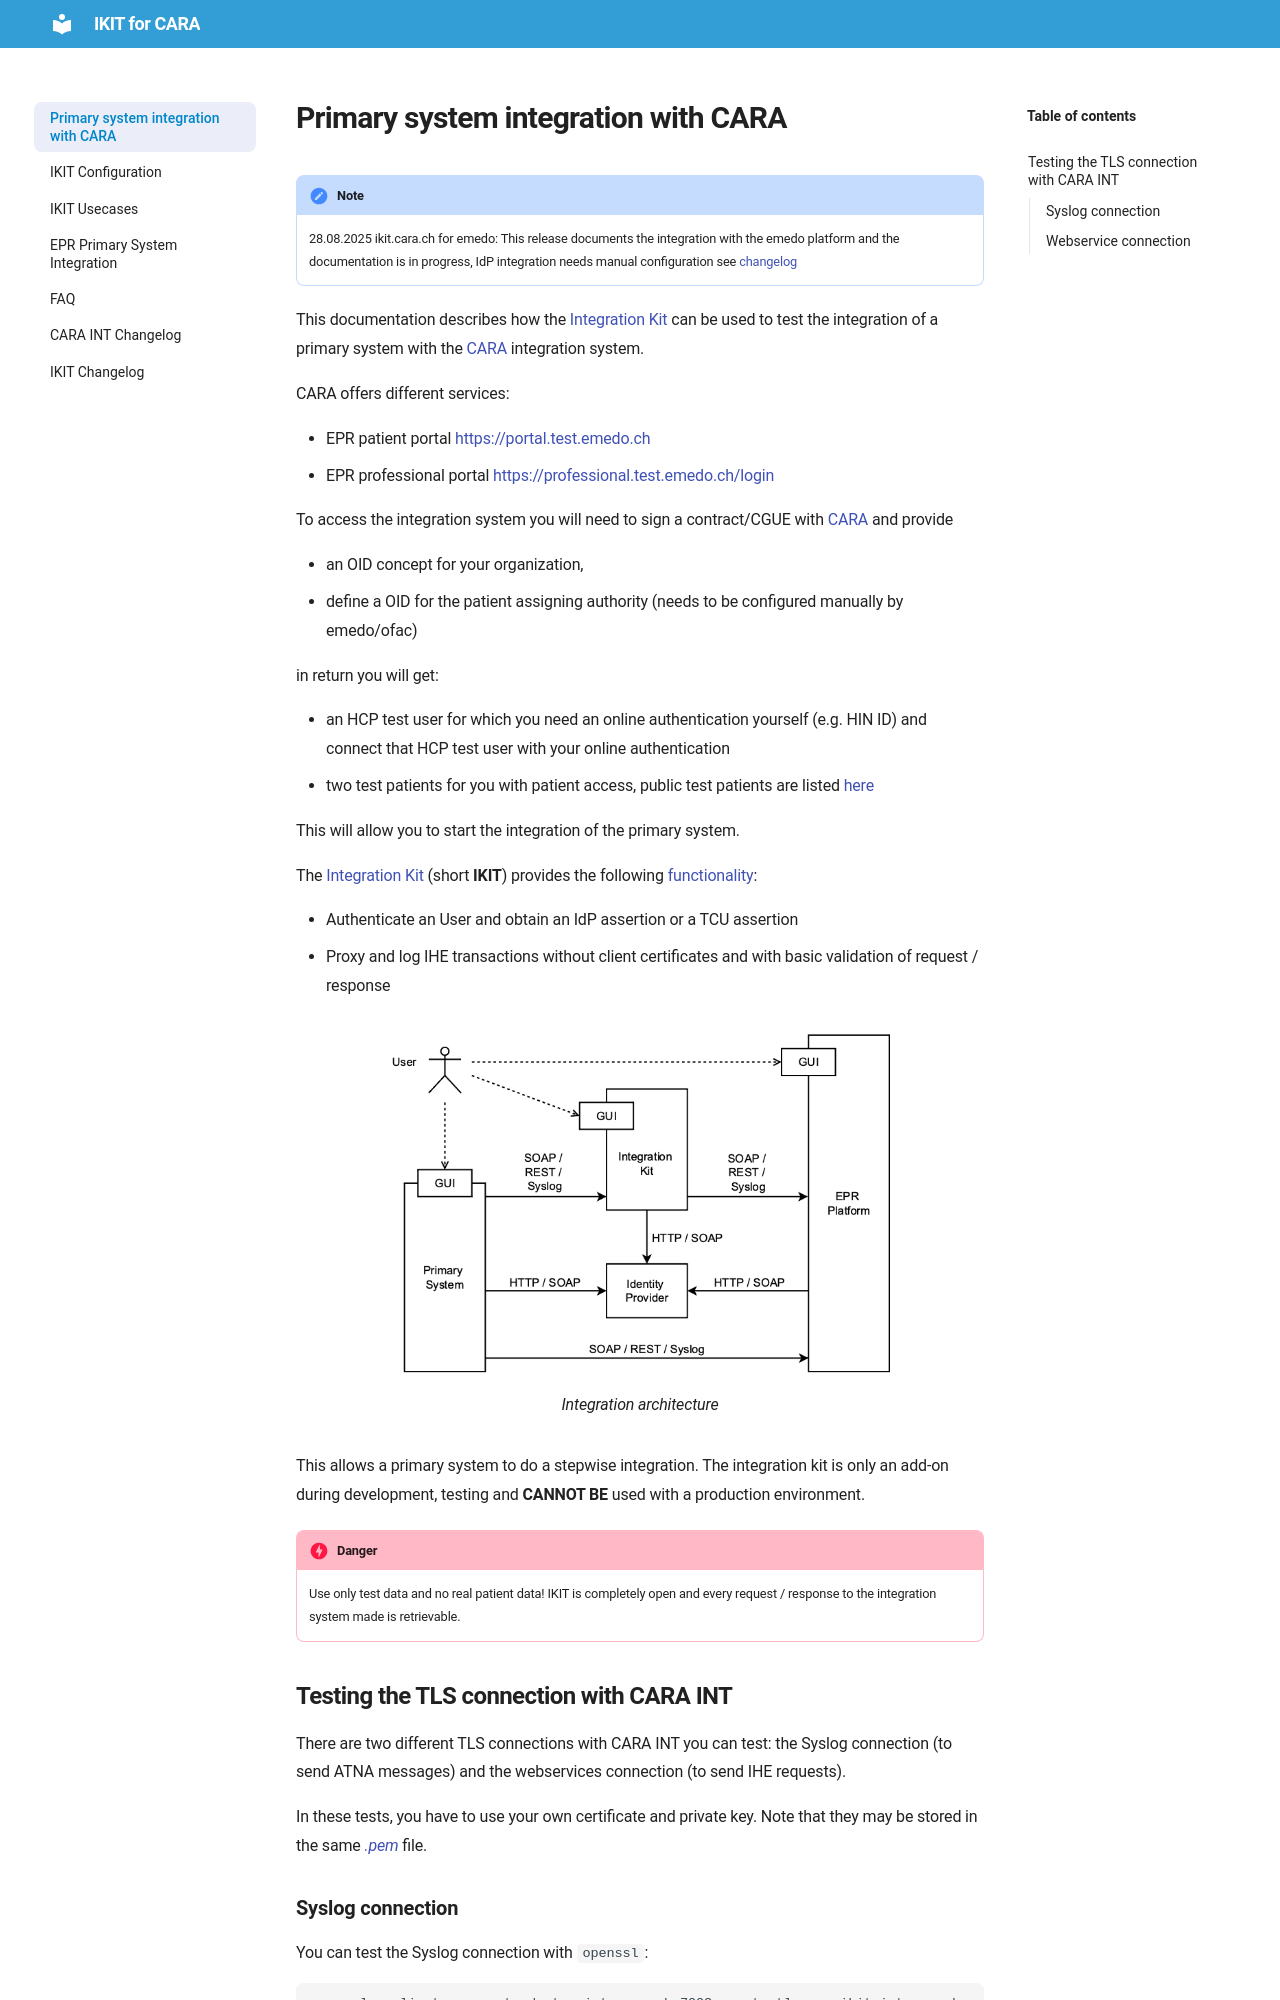

repository: CARA-ch/ikit-docs · page: index.html · generator: mkdocs

# Primary system integration with CARA

!!! note

    28.08.2025 ikit.cara.ch for emedo: This release  documents the integration with the emedo platform and the documentation is in progress, 
    IdP integration needs manual configuration
    see [changelog](changelog.md)


This documentation describes how the [Integration Kit](https://ikit.cara.ch/dep/) can be used to test
the integration of a primary system with the [CARA](https://www.cara.ch/) integration system.

CARA offers different services:

- EPR patient portal [https://portal.test.emedo.ch](https://portal.test.emedo.ch/login)
- EPR professional portal [https://professional.test.emedo.ch/login](https://professional.test.emedo.ch/login)

To access the integration system you will need to sign a contract/CGUE with [CARA](https://www.cara.ch/) and provide

- an OID concept for your organization,
- define a OID for the patient assigning authority (needs to be configured manually by emedo/ofac)

in return you will get:

- an HCP test user for which you need an online authentication yourself (e.g. HIN ID) and connect that HCP test user
  with your online authentication
- two test patients for you with patient access, public test patients are listed [here](testpatients.md)

This will allow you to start the integration of the primary system.

The [Integration Kit](https://ikit.cara.ch/dep/) (short **IKIT**) provides the
following [functionality](usecases.md):

- Authenticate an User and obtain an IdP assertion or a TCU assertion
- Proxy and log IHE transactions without client certificates and with basic validation of request / response

<figure markdown>
  ![Image title](img/eprik-architecture.png){ width="499" }
  <figcaption>Integration architecture</figcaption>
</figure>

This allows a primary system to do a stepwise integration. The integration kit is only
an add-on during development, testing and **CANNOT BE** used with a production environment.

!!! danger

    Use only test data and no real patient data! IKIT is completely open 
    and every request / response to the integration system made is retrievable.

## Testing the TLS connection with CARA INT

There are two different TLS connections with CARA INT you can test: the Syslog connection (to send ATNA messages) 
and the webservices connection (to send IHE requests).

In these tests, you have to use your own certificate and private key.
Note that they may be stored in the same _[.pem](https://en.wikipedia.org/wiki/Privacy-Enhanced_Mail)_ file.
